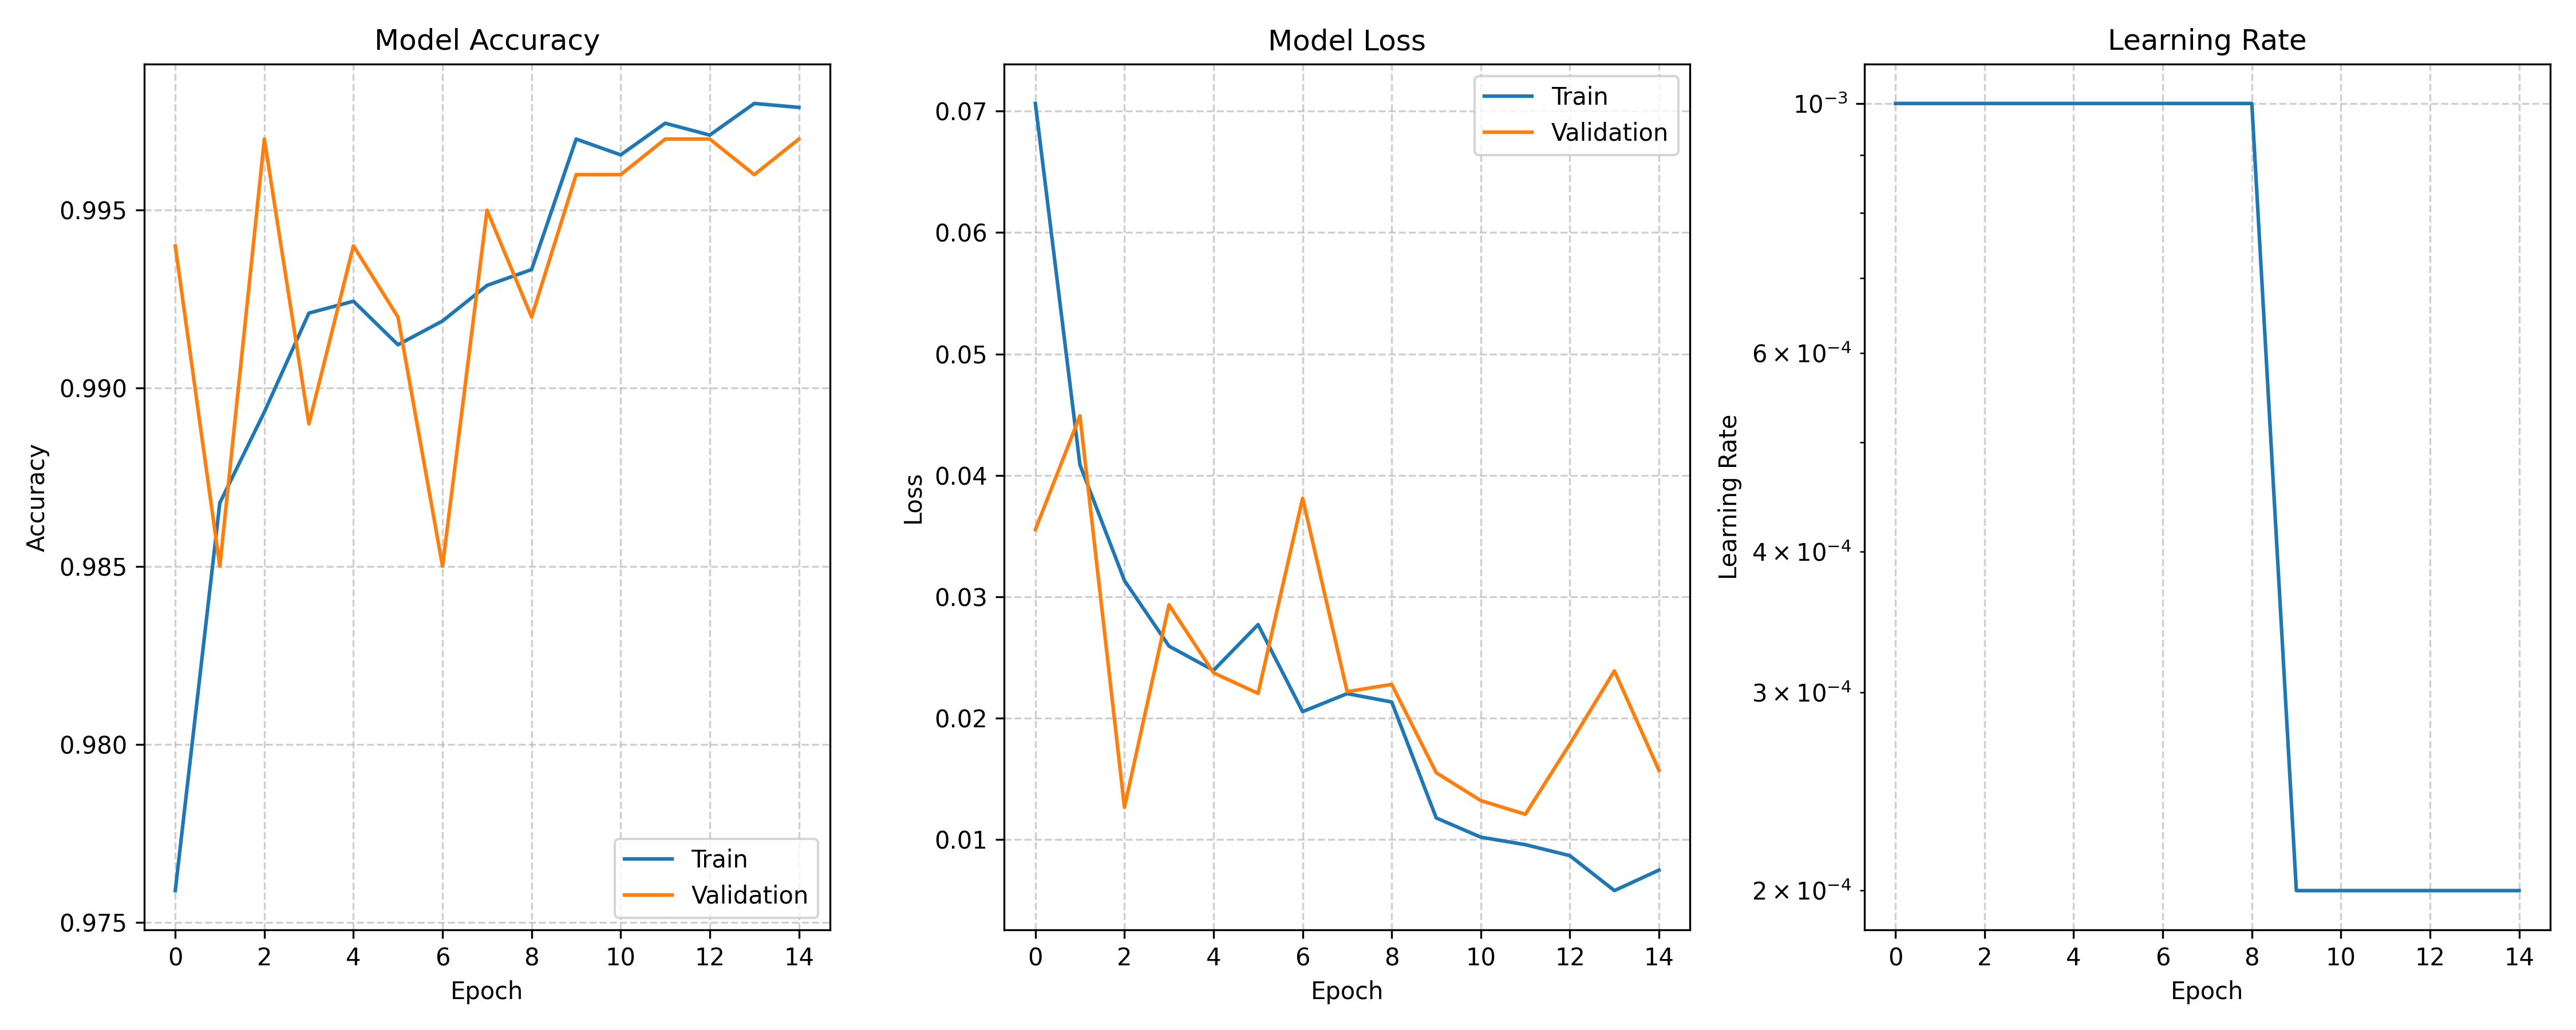

The file beside this chart, header and first rows:
train_loss, val_loss, train_acc, val_acc, lrs
0.07064, 0.03553, 0.9759, 0.994, 0.001
0.04088, 0.04491, 0.9868, 0.985, 0.001
0.03134, 0.01266, 0.9893, 0.997, 0.001
0.02594, 0.02934, 0.9921, 0.989, 0.001
0.02394, 0.02373, 0.9924, 0.994, 0.001
0.02771, 0.02204, 0.9912, 0.992, 0.001
0.02054, 0.03812, 0.9919, 0.985, 0.001
0.02202, 0.02218, 0.9929, 0.995, 0.001
0.02133, 0.02278, 0.9933, 0.992, 0.001
0.01178, 0.01551, 0.997, 0.996, 0.0002
0.0102, 0.01321, 0.9966, 0.996, 0.0002
0.00958, 0.01208, 0.9974, 0.997, 0.0002
0.008673, 0.01787, 0.9971, 0.997, 0.0002
0.005795, 0.0239, 0.998, 0.996, 0.0002
0.007484, 0.01571, 0.9979, 0.997, 0.0002
